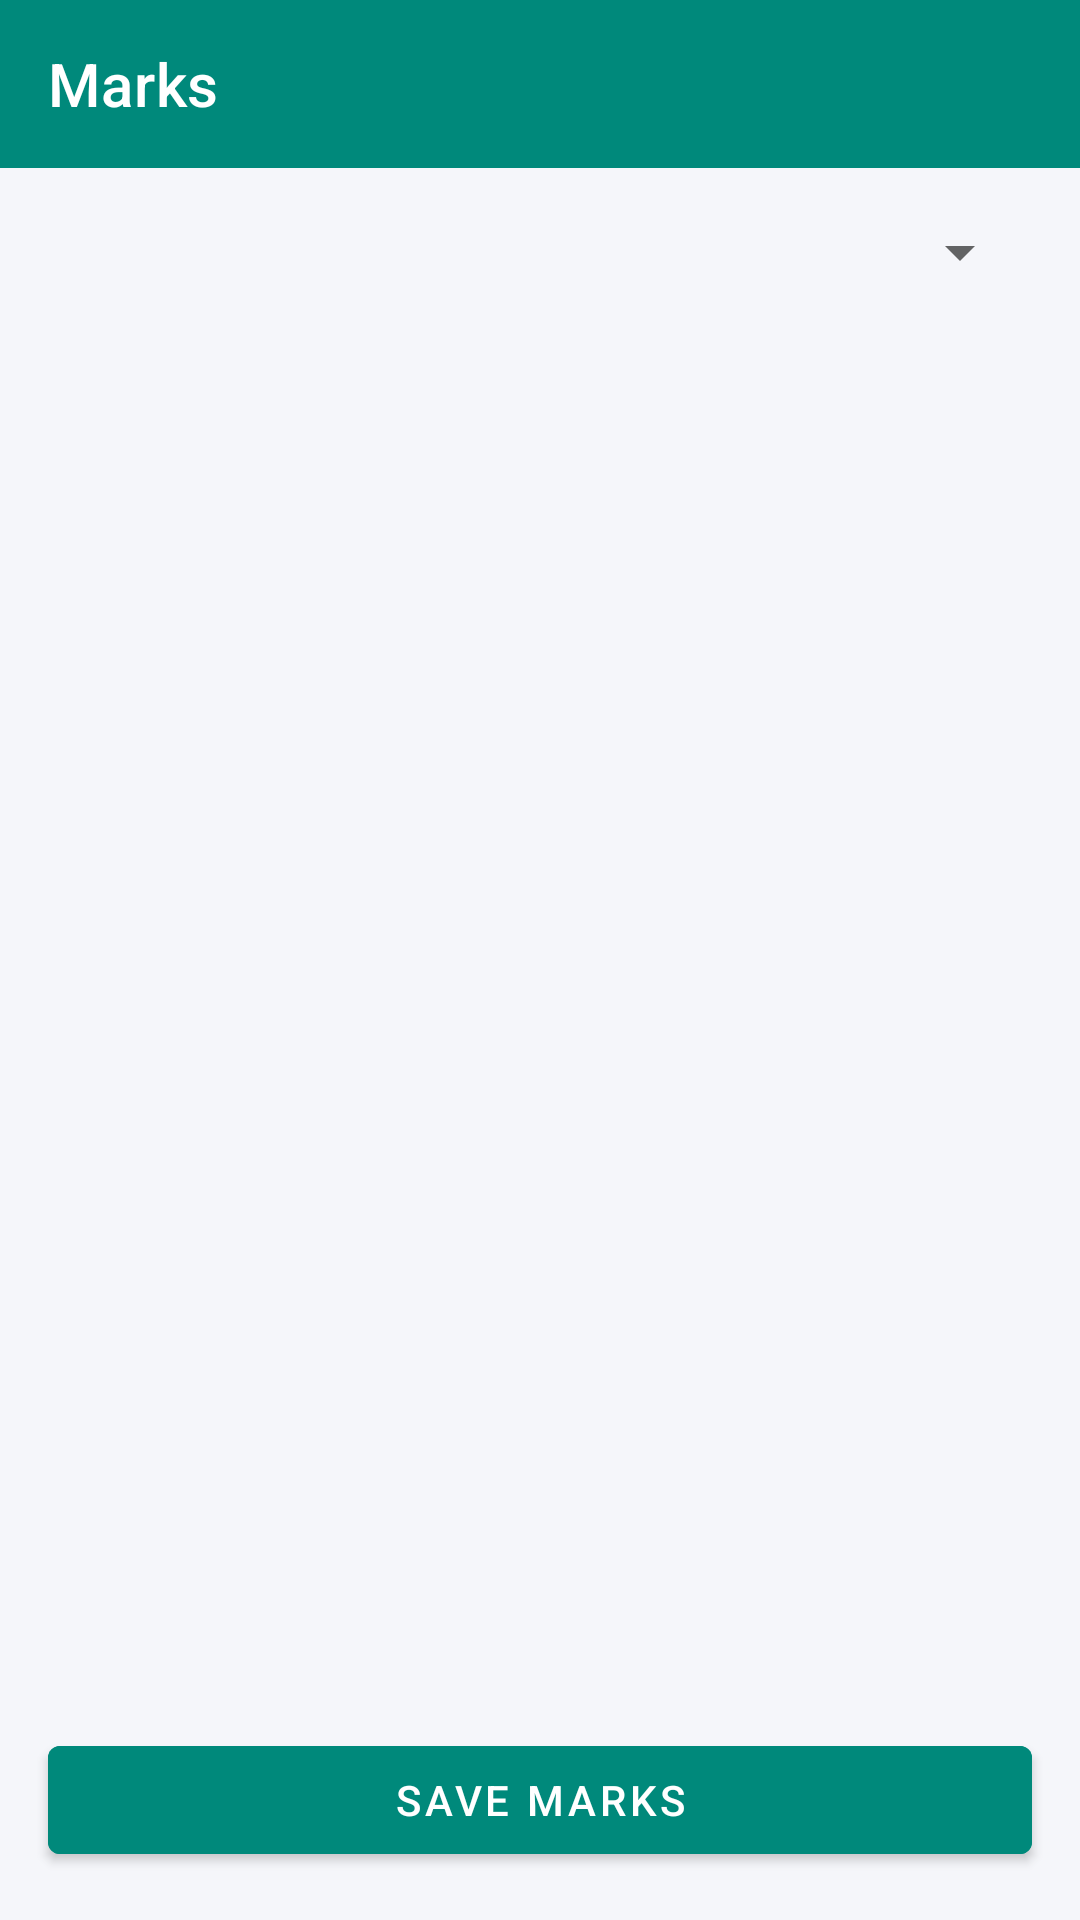

Write the Android layout XML for this screen, with the resource values it uses.
<!-- AndroidManifest.xml: application theme Theme.EduMind -->
<!-- res/layout/activity_faculty_marks.xml -->
<?xml version="1.0" encoding="utf-8"?>
<LinearLayout xmlns:android="http://schemas.android.com/apk/res/android"
    xmlns:app="http://schemas.android.com/apk/res-auto"
    android:layout_width="match_parent"
    android:layout_height="match_parent"
    android:orientation="vertical"
    android:background="@color/paper">

    <androidx.appcompat.widget.Toolbar
        android:id="@+id/toolbar"
        android:layout_width="match_parent"
        android:layout_height="?attr/actionBarSize"
        android:background="@color/faculty"
        app:titleTextColor="@color/white"
        app:title="Marks" />

    <Spinner android:id="@+id/subjectSpinner" android:layout_width="match_parent" android:layout_height="wrap_content" android:layout_margin="16dp" />

    <androidx.recyclerview.widget.RecyclerView
        android:id="@+id/recyclerView"
        android:layout_width="match_parent"
        android:layout_height="0dp"
        android:layout_weight="1" />

    <com.google.android.material.button.MaterialButton
        android:id="@+id/saveButton"
        android:layout_width="match_parent"
        android:layout_height="wrap_content"
        android:layout_margin="16dp"
        android:backgroundTint="@color/faculty"
        android:text="Save marks" />
</LinearLayout>
<!-- resources referenced by this layout -->
<resources>
  <color name="faculty">#00897B</color>
  <color name="paper">#F5F6FA</color>
  <color name="white">#FFFFFF</color>
  <style name="Theme.EduMind" parent="Theme.MaterialComponents.DayNight.NoActionBar">
          <item name="colorPrimary">@color/admin</item>
          <item name="colorPrimaryDark">@color/admin_dark</item>
          <item name="colorAccent">@color/admin</item>
          <item name="android:windowBackground">@color/paper</item>
      </style>
  <color name="admin">#3949AB</color>
  <color name="admin_dark">#2A3585</color>
</resources>
